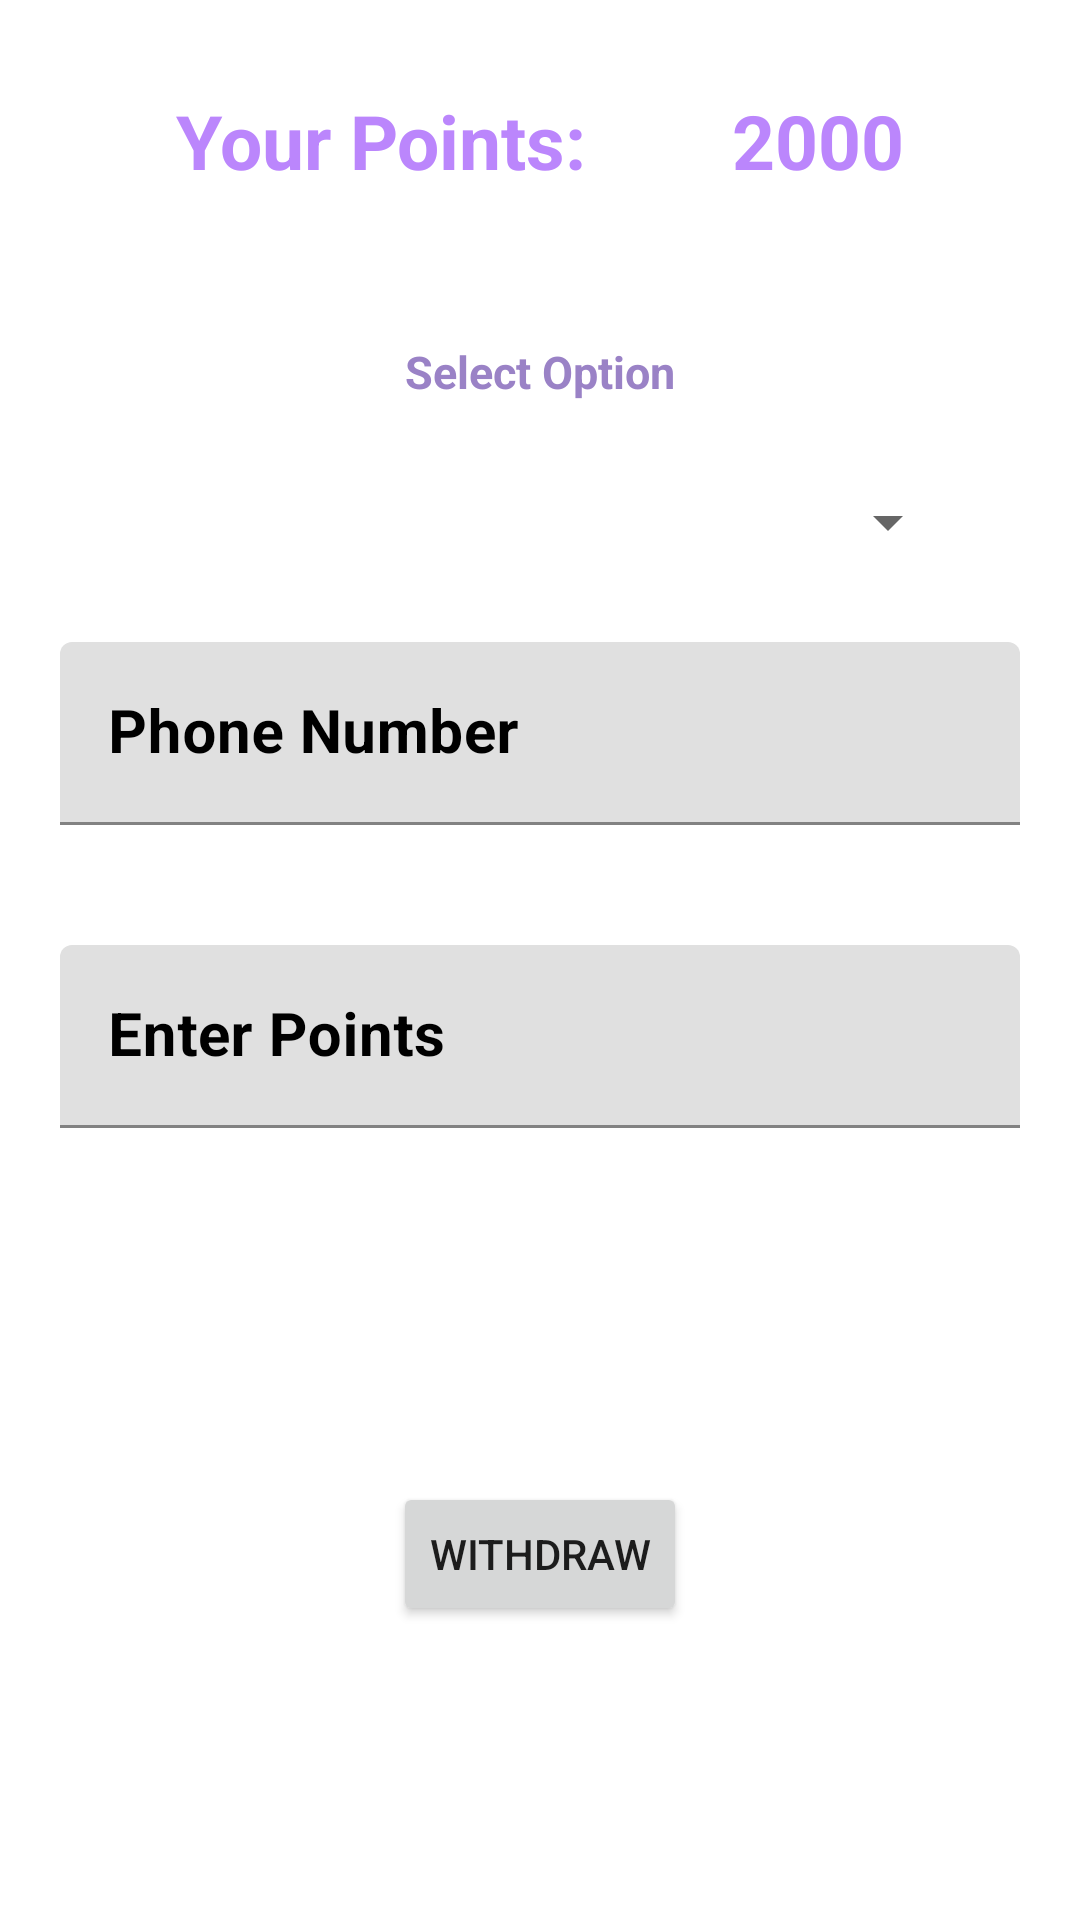

Here is an Android app screen rendered from its layout file. Give the layout XML and the strings, colors and styles it references.
<!-- AndroidManifest.xml: application theme Theme.WithdrowAPP -->
<!-- res/layout/fragment_withdraw.xml -->
<?xml version="1.0" encoding="utf-8"?>
<FrameLayout xmlns:android="http://schemas.android.com/apk/res/android"
    xmlns:tools="http://schemas.android.com/tools"
    android:layout_width="match_parent"
    android:layout_height="match_parent"
    xmlns:app="http://schemas.android.com/apk/res-auto"
    tools:context=".WithdrawFragment">

    <androidx.constraintlayout.widget.ConstraintLayout
        android:layout_width="match_parent"
        android:layout_height="match_parent">

        <androidx.constraintlayout.widget.ConstraintLayout
            android:id="@+id/PointsTextViewPart"
            android:layout_width="0dp"
            android:layout_height="wrap_content"
            android:padding="20dp"
            app:layout_constraintStart_toStartOf="parent"
            app:layout_constraintEnd_toEndOf="parent"
            app:layout_constraintTop_toTopOf="parent">

            <TextView
                android:id="@+id/WithdrawFragmentPointsTextView"
                android:layout_width="wrap_content"
                android:layout_height="wrap_content"
                android:textAlignment="center"
                android:text="2000"
                android:textStyle="bold"
                android:textColor="@color/purple_200"
                android:textSize="25sp"
                android:layout_margin="10dp"
                app:layout_constraintEnd_toEndOf="parent"
                app:layout_constraintTop_toTopOf="parent"
                app:layout_constraintStart_toEndOf="@+id/WithdrawFragmentYourPointsTextView"
                />

            <TextView
                android:id="@+id/WithdrawFragmentYourPointsTextView"
                android:layout_width="wrap_content"
                android:layout_height="wrap_content"
                android:textAlignment="center"
                android:text="Your Points:"
                android:textStyle="bold"
                android:textColor="@color/purple_200"
                android:textSize="25sp"
                app:layout_constraintTop_toTopOf="parent"
                app:layout_constraintStart_toStartOf="parent"
                app:layout_constraintEnd_toStartOf="@+id/WithdrawFragmentPointsTextView"
                android:layout_margin="10dp"
                />



        </androidx.constraintlayout.widget.ConstraintLayout>


        <TextView
            android:id="@+id/WithdrawFragmentSelectAWithdrawMethodTextView"
            android:layout_width="wrap_content"
            android:layout_height="wrap_content"
            android:textAlignment="center"
            android:text="Select Option"
            android:textStyle="bold"
            android:textColor="#9A82C6"
            android:textSize="15sp"
            app:layout_constraintTop_toBottomOf="@+id/PointsTextViewPart"
            app:layout_constraintBottom_toTopOf="@+id/SelectAWithdrawMethodSpinner"
            app:layout_constraintStart_toStartOf="parent"
            app:layout_constraintEnd_toEndOf="parent"
            android:layout_marginTop="30dp"
            />

        <Spinner
            android:id="@+id/SelectAWithdrawMethodSpinner"
            android:layout_width="match_parent"
            android:layout_height="wrap_content"
            app:layout_constraintStart_toStartOf="parent"
            app:layout_constraintEnd_toEndOf="parent"
            app:layout_constraintTop_toBottomOf="@+id/WithdrawFragmentSelectAWithdrawMethodTextView"
            android:textAlignment="center"
            android:layout_marginStart="40dp"
            android:layout_marginEnd="40dp"
            android:padding="20dp"
            android:layout_marginTop="20dp"
            app:layout_constraintBottom_toTopOf="@+id/PhoneNUmberEditText"/>

        <com.google.android.material.textfield.TextInputLayout
            android:id="@+id/PhoneNUmberEditText"
            android:layout_width="match_parent"
            android:layout_height="wrap_content"
            app:layout_constraintStart_toStartOf="parent"
            app:layout_constraintEnd_toEndOf="parent"
            app:layout_constraintTop_toBottomOf="@+id/SelectAWithdrawMethodSpinner"
            android:textAlignment="center"
            android:padding="20dp"
            android:backgroundTint="@color/design_default_color_primary"
            android:textColorHint="@color/black"
            app:layout_constraintBottom_toTopOf="@+id/EnterPointsEditText"
            >
            <com.google.android.material.textfield.TextInputEditText
                android:layout_width="match_parent"
                android:layout_height="wrap_content"
                android:textColor="#4CAF50"
                android:textStyle="bold"
                android:textSize="20sp"
                android:inputType="number"
                android:hint="Phone Number"
                />

        </com.google.android.material.textfield.TextInputLayout>

        <com.google.android.material.textfield.TextInputLayout
            android:id="@+id/EnterPointsEditText"
            android:layout_width="match_parent"
            android:layout_height="wrap_content"
            app:layout_constraintStart_toStartOf="parent"
            app:layout_constraintEnd_toEndOf="parent"
            app:layout_constraintTop_toBottomOf="@+id/PhoneNUmberEditText"

            android:textAlignment="center"
            android:padding="20dp"
            android:textColorHint="@color/black"
            >
            <com.google.android.material.textfield.TextInputEditText
                android:layout_width="match_parent"
                android:layout_height="wrap_content"
                android:textColor="#4CAF50"
                android:textStyle="bold"
                android:textSize="20sp"
                android:inputType="number"
                android:hint="Enter Points"
                />

        </com.google.android.material.textfield.TextInputLayout>

        <Button
            android:id="@+id/WithdrawButton"
            android:layout_width="wrap_content"
            android:layout_height="wrap_content"
            android:text="Withdraw"
            app:layout_constraintStart_toStartOf="parent"
            app:layout_constraintEnd_toEndOf="parent"
            app:layout_constraintTop_toBottomOf="@+id/EnterPointsEditText"
            app:layout_constraintBottom_toBottomOf="parent"/>

    </androidx.constraintlayout.widget.ConstraintLayout>


</FrameLayout>
<!-- resources referenced by this layout -->
<resources>
  <style name="Theme.WithdrowAPP" parent="Theme.MaterialComponents.DayNight.DarkActionBar">
          
          <item name="colorPrimary">@color/purple_500</item>
          <item name="colorPrimaryVariant">@color/purple_700</item>
          <item name="colorOnPrimary">@color/white</item>
          
          <item name="colorSecondary">@color/teal_200</item>
          <item name="colorSecondaryVariant">@color/teal_700</item>
          <item name="colorOnSecondary">@color/black</item>
          
          <item name="android:statusBarColor">?attr/colorPrimaryVariant</item>
          
      </style>
  <!-- not gathered from this repository: default colours our renderer supplied (Android Studio template values) -->
  <color name="purple_200">#FFBB86FC</color>
  <color name="purple_500">#FF6200EE</color>
  <color name="purple_700">#FF3700B3</color>
  <color name="teal_200">#FF03DAC5</color>
  <color name="teal_700">#FF018786</color>
  <color name="black">#FF000000</color>
  <color name="white">#FFFFFFFF</color>
</resources>
